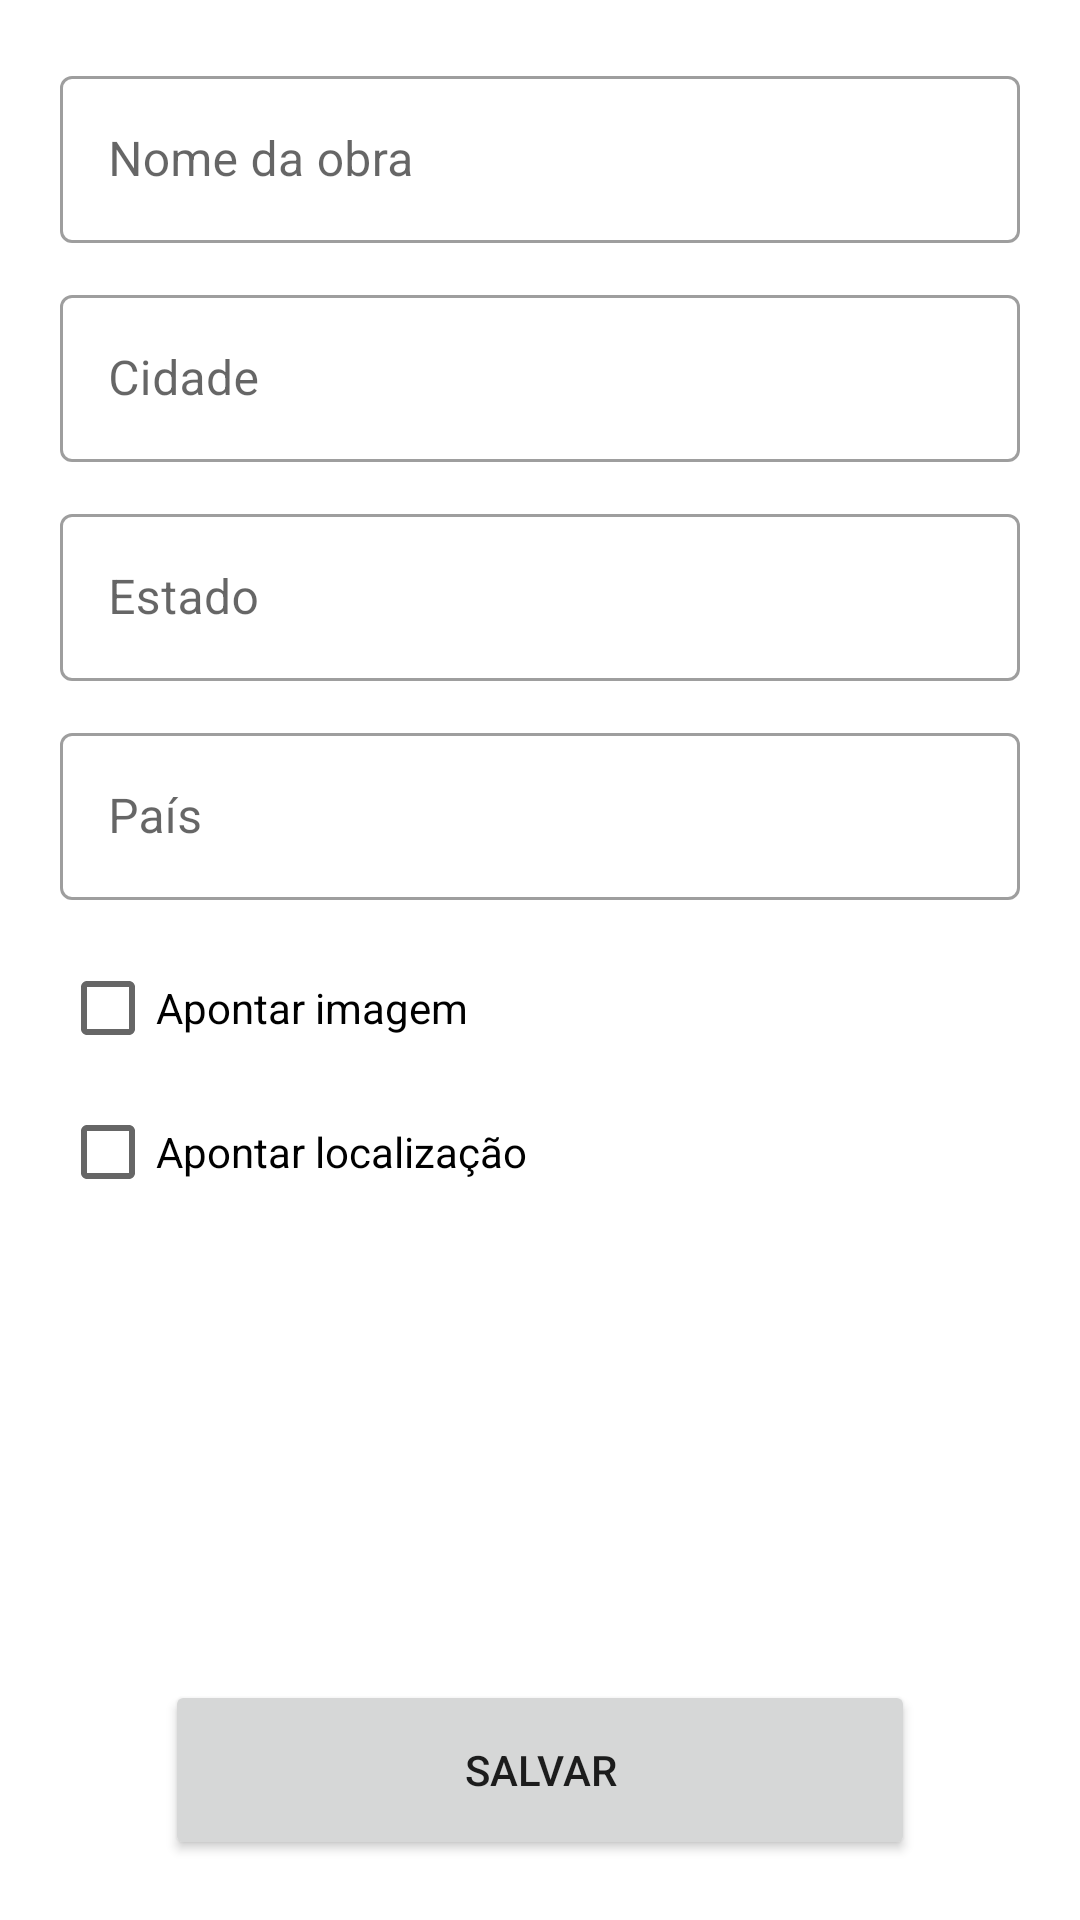

Reconstruct the res/layout file that produces this screen, plus the resources it refers to.
<!-- AndroidManifest.xml: application theme Theme.SGO -->
<!-- res/layout/fragment_project_create_form.xml -->
<?xml version="1.0" encoding="utf-8"?>
<RelativeLayout xmlns:android="http://schemas.android.com/apk/res/android"
    xmlns:tools="http://schemas.android.com/tools"
    android:id="@+id/layout"
    android:layout_width="match_parent"
    android:layout_height="match_parent"
    android:orientation="vertical"
    tools:context=".ui.project.ProjectCreateFormFragment">

    <Button
        android:id="@+id/save_project_button"
        android:layout_width="300dp"
        android:layout_height="60dp"
        android:layout_alignParentStart="true"
        android:layout_alignParentEnd="true"
        android:layout_alignParentBottom="true"
        android:layout_marginStart="55dp"
        android:layout_marginEnd="55dp"
        android:layout_marginBottom="20dp"
        android:text="@string/save" />

    <LinearLayout
        android:layout_width="match_parent"
        android:layout_height="match_parent"
        android:layout_margin="20dp"
        android:orientation="vertical">

        <com.google.android.material.textfield.TextInputLayout
            style="@style/Widget.MaterialComponents.TextInputLayout.OutlinedBox"
            android:layout_width="match_parent"
            android:layout_height="wrap_content"
            android:layout_marginBottom="12dp"
            android:ems="10"
            android:hint="Nome da obra"
            android:inputType="text">

            <com.google.android.material.textfield.TextInputEditText
                android:id="@+id/name_input"

                android:layout_width="match_parent"
                android:layout_height="wrap_content"
                android:inputType="text"
                android:maxLines="1" />

        </com.google.android.material.textfield.TextInputLayout>

        <com.google.android.material.textfield.TextInputLayout
            style="@style/Widget.MaterialComponents.TextInputLayout.OutlinedBox"
            android:layout_width="match_parent"
            android:layout_height="wrap_content"
            android:layout_marginBottom="12dp"
            android:ems="10"
            android:hint="Cidade"
            android:inputType="text">

            <com.google.android.material.textfield.TextInputEditText
                android:id="@+id/city_input"

                android:layout_width="match_parent"
                android:layout_height="wrap_content"
                android:inputType="text"
                android:maxLines="1" />

        </com.google.android.material.textfield.TextInputLayout>

        <com.google.android.material.textfield.TextInputLayout
            style="@style/Widget.MaterialComponents.TextInputLayout.OutlinedBox"
            android:layout_width="match_parent"
            android:layout_height="wrap_content"
            android:layout_marginBottom="12dp"
            android:ems="10"
            android:hint="Estado"
            android:inputType="text">

            <com.google.android.material.textfield.TextInputEditText

                android:id="@+id/state_input"
                android:layout_width="match_parent"
                android:layout_height="wrap_content"
                android:inputType="text"
                android:maxLines="1" />

        </com.google.android.material.textfield.TextInputLayout>

        <com.google.android.material.textfield.TextInputLayout
            style="@style/Widget.MaterialComponents.TextInputLayout.OutlinedBox"
            android:layout_width="match_parent"
            android:layout_height="wrap_content"
            android:layout_marginBottom="12dp"
            android:ems="10"
            android:hint="País"
            android:inputType="text">

            <com.google.android.material.textfield.TextInputEditText
                android:id="@+id/country_input"
                android:layout_width="match_parent"
                android:layout_height="wrap_content"
                android:inputType="text"
                android:maxLines="1" />

        </com.google.android.material.textfield.TextInputLayout>


        <CheckBox
            android:id="@+id/image_check_box"
            android:layout_width="match_parent"
            android:layout_height="wrap_content"
            android:text="Apontar imagem" />

        <CheckBox
            android:id="@+id/geolocation_check_box"
            android:layout_width="match_parent"
            android:layout_height="wrap_content"
            android:text="Apontar localização" />

    </LinearLayout>

</RelativeLayout>
<!-- resources referenced by this layout -->
<resources>
  <string name="save">Salvar</string>
  <style name="Theme.SGO" parent="Theme.MaterialComponents.DayNight.DarkActionBar">
          
          <item name="colorPrimary">@color/primary_blue</item>
          <item name="colorPrimaryVariant">@color/primary_blue</item>
          <item name="colorOnPrimary">@color/white</item>
          
          <item name="colorSecondary">@color/secondary_blue</item>
          <item name="colorSecondaryVariant">@color/secondary_blue</item>
          <item name="colorOnSecondary">@color/white</item>
          
          <item name="android:statusBarColor">?attr/colorPrimaryVariant</item>
          
      </style>
  <color name="primary_blue">#314CB6</color>
  <color name="white">#FFFFFFFF</color>
  <color name="secondary_blue">#0A81D1</color>
</resources>
